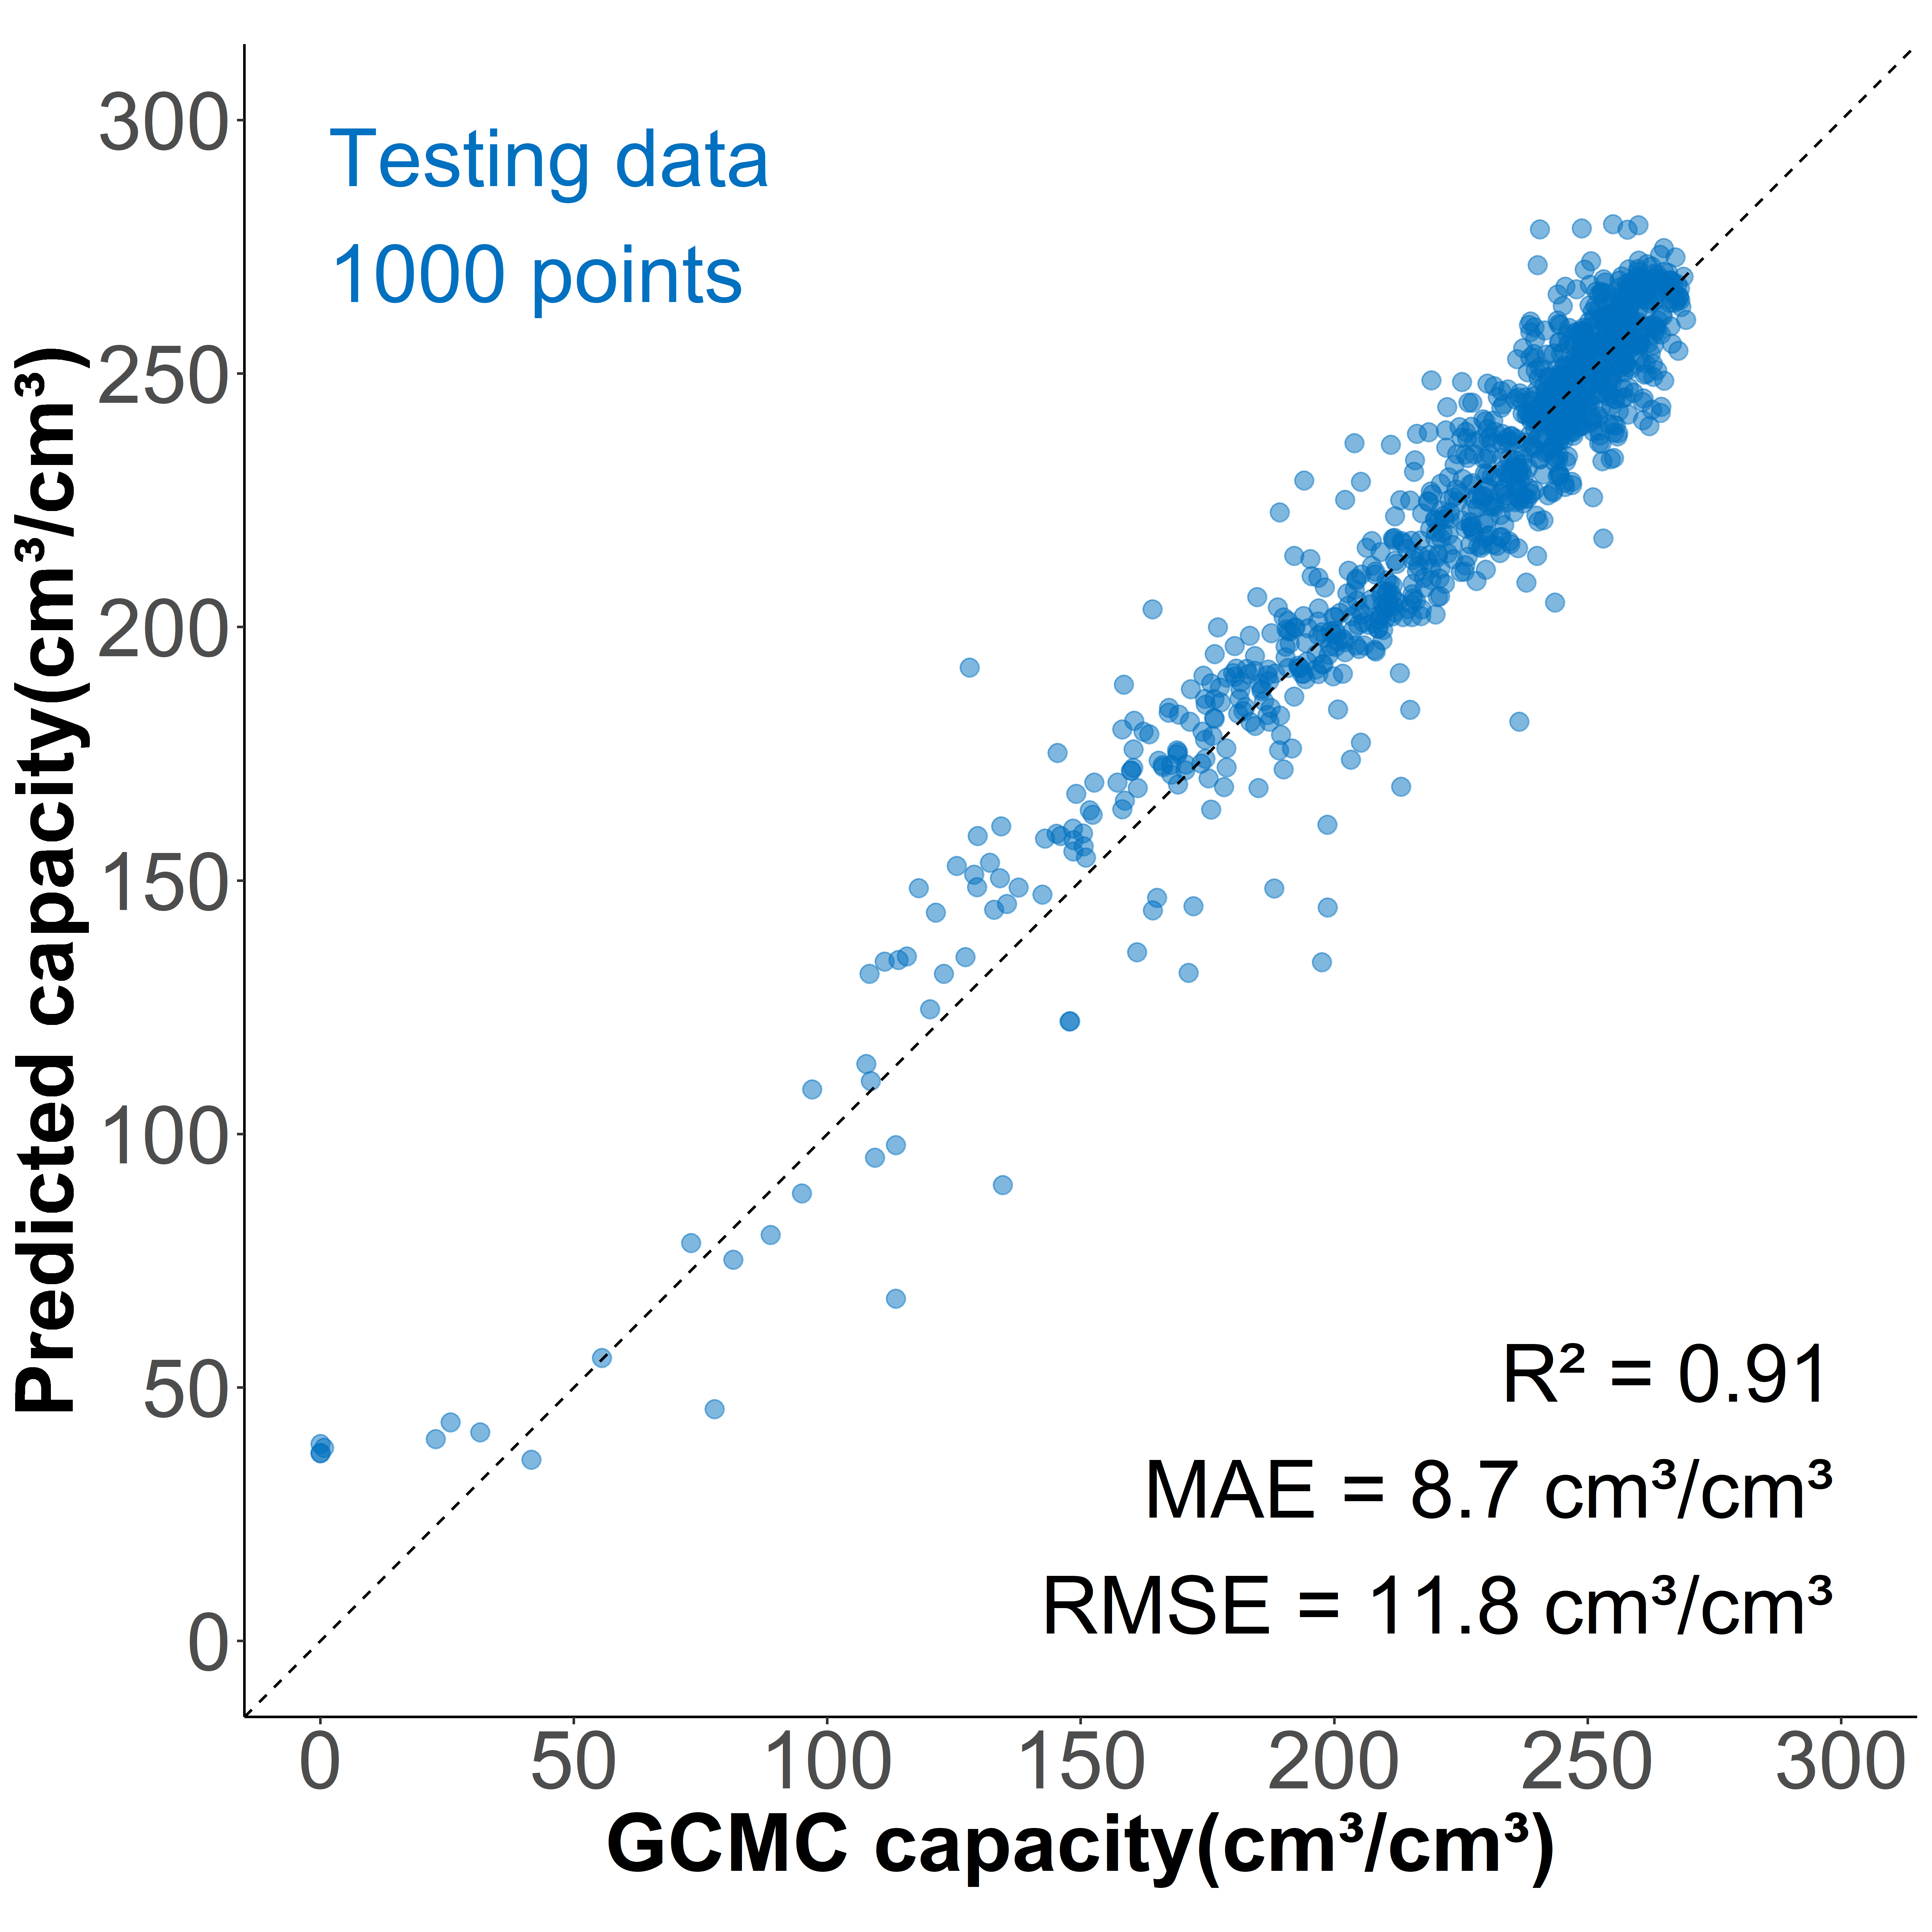

The table this chart was drawn from, first rows:
, id, y_act, 1, 10, 11, 12, 13, 14, 15, 16, 17, 18, 19, 2, 20, 21, 22, 23, 24, 25, 26, 27, 28
1, 10005, 240.5, 0.02205, 0.009452, 0.007922, 0.007381, 0.008642, 0.01116, 0.008552, 0.009362, 0.009542, 0.01206, 0.005581, 0.02439, 0.004951, 0.005041, 0.004861, 0.004681, 0.004231, 0.004591, 0.006121, 0.007651, 0.006481
2, 10009, 253.2, 0.0009645, 0.007065, 0.007933, 0.008343, 0.01046, 0.01112, 0.01321, 0.01177, 0.01126, 0.01184, 0.005956, 0.003834, 0.005883, 0.006462, 0.006414, 0.006727, 0.006438, 0.006993, 0.006993, 0.006944, 0.007571
3, 10027, 262.4, 0.01205, 0.01005, 0.01077, 0.0103, 0.009962, 0.009536, 0.01209, 0.01226, 0.01064, 0.01162, 0.006854, 0.01332, 0.00596, 0.006769, 0.006854, 0.00728, 0.007876, 0.006513, 0.008344, 0.00745, 0.008089
4, 10033, 181.3, 0, 0.002766, 0.003836, 0.004271, 0.005266, 0.005215, 0.005299, 0.005232, 0.005742, 0.006661, 0.003569, 0.0001254, 0.003636, 0.003694, 0.004045, 0.004597, 0.004589, 0.004555, 0.004848, 0.004898, 0.004848
5, 10034, 201.6, 0.001472, 0.003622, 0.004129, 0.004229, 0.004731, 0.004969, 0.005934, 0.006523, 0.006955, 0.006855, 0.003465, 0.002982, 0.003553, 0.003904, 0.003929, 0.003897, 0.003678, 0.003929, 0.003835, 0.00453, 0.004499
6, 10039, 183.5, 0.0005714, 0.003442, 0.003688, 0.003916, 0.004357, 0.004838, 0.005253, 0.006052, 0.006162, 0.006578, 0.003396, 0.001403, 0.003662, 0.003656, 0.004019, 0.003903, 0.004071, 0.003948, 0.004039, 0.004136, 0.004286
7, 10041, 160.3, 3.24675324675325e-05, 0.001838, 0.002416, 0.003162, 0.004162, 0.004695, 0.005253, 0.005383, 0.006123, 0.006403, 0.003357, 0.0005455, 0.00376, 0.003916, 0.003883, 0.003825, 0.004052, 0.003851, 0.003708, 0.003825, 0.004305
8, 10063, 215.3, 0.0001701, 0.004497, 0.004875, 0.005329, 0.005763, 0.005782, 0.006104, 0.007256, 0.006907, 0.008314, 0.00445, 0.001757, 0.004195, 0.004705, 0.004724, 0.004875, 0.004526, 0.004904, 0.004781, 0.005357, 0.005489
9, 10076, 175.9, 0.0001442, 0.003364, 0.004044, 0.004305, 0.004497, 0.004847, 0.005657, 0.0062, 0.006337, 0.007051, 0.003556, 0.0006316, 0.003543, 0.003865, 0.003721, 0.004229, 0.004236, 0.003872, 0.004298, 0.004655, 0.004291
10, 10095, 256.9, 0.003004, 0.006429, 0.006807, 0.007458, 0.00834, 0.008739, 0.008908, 0.009832, 0.01042, 0.01107, 0.005735, 0.007206, 0.005483, 0.005903, 0.005441, 0.00563, 0.005483, 0.006155, 0.00729, 0.006366, 0.006807
11, 1010, 240.7, 0.001784, 0.008692, 0.008964, 0.009237, 0.009887, 0.01098, 0.01073, 0.01081, 0.01126, 0.01212, 0.006032, 0.004172, 0.006576, 0.007181, 0.006712, 0.007513, 0.007045, 0.007347, 0.006818, 0.006833, 0.006893
12, 10149, 158.5, 0.006423, 0.01098, 0.01125, 0.01098, 0.007015, 0.008974, 0.01307, 0.01854, 0.01052, 0.009794, 0.007471, 0.007471, 0.006469, 0.006378, 0.008427, 0.01125, 0.008154, 0.007653, 0.008017, 0.009293, 0.007744
13, 10150, 209.1, 0.004029, 0.00374, 0.004547, 0.004615, 0.005865, 0.007327, 0.0081, 0.008389, 0.008474, 0.008644, 0.0047, 0.003451, 0.004411, 0.00476, 0.004666, 0.004683, 0.00504, 0.004836, 0.005108, 0.004862, 0.005006
14, 1016, 232.6, 0.003328, 0.007006, 0.007581, 0.00757, 0.008472, 0.009059, 0.009206, 0.009871, 0.01122, 0.01148, 0.006397, 0.007107, 0.005652, 0.005787, 0.006385, 0.006735, 0.006509, 0.006453, 0.00669, 0.006927, 0.006859
15, 10165, 148.6, 0.003321, 0.002845, 0.003484, 0.003659, 0.004061, 0.004297, 0.004647, 0.004886, 0.005061, 0.005472, 0.00281, 0.00319, 0.002878, 0.003009, 0.003026, 0.003032, 0.002968, 0.00312, 0.003143, 0.003207, 0.00328
16, 10169, 148.5, 0.004334, 0.002713, 0.00281, 0.00298, 0.00344, 0.003576, 0.003911, 0.004289, 0.005004, 0.00516, 0.002787, 0.003576, 0.002773, 0.002955, 0.003009, 0.003196, 0.002972, 0.003148, 0.003091, 0.00327, 0.003514
17, 10191, 213.5, 0.003953, 0.004413, 0.004705, 0.004705, 0.005873, 0.006344, 0.007445, 0.008579, 0.00941, 0.01047, 0.004941, 0.002369, 0.005603, 0.005322, 0.005278, 0.005379, 0.005334, 0.00576, 0.00548, 0.005648, 0.006445
18, 10200, 196.3, 0.008991, 0.004703, 0.00521, 0.004345, 0.004424, 0.004857, 0.005182, 0.005296, 0.006275, 0.006987, 0.003553, 0.001965, 0.003377, 0.003929, 0.004003, 0.003388, 0.003576, 0.004054, 0.003667, 0.004652, 0.004288
19, 10219, 214.3, 0.005663, 0.005602, 0.005407, 0.004358, 0.004893, 0.005263, 0.005828, 0.006496, 0.007411, 0.00886, 0.00479, 0.001562, 0.005335, 0.005448, 0.005468, 0.005622, 0.005417, 0.005879, 0.00518, 0.005797, 0.005818
20, 10225, 114, 0.0001289, 0.002232, 0.002521, 0.003014, 0.003426, 0.004082, 0.004625, 0.004238, 0.004736, 0.0051, 0.002633, 0.0005547, 0.00291, 0.002996, 0.003004, 0.003287, 0.003637, 0.003965, 0.00401, 0.003783, 0.003994
21, 1025, 221.4, 0.001424, 0.006182, 0.006231, 0.007151, 0.00718, 0.007442, 0.007907, 0.008634, 0.009322, 0.01028, 0.005, 0.001783, 0.006221, 0.006124, 0.006192, 0.006386, 0.00655, 0.007171, 0.007481, 0.008052, 0.007403
22, 10250, 186.1, 0.007198, 0.003845, 0.004179, 0.004795, 0.004773, 0.004898, 0.004925, 0.005324, 0.005513, 0.006075, 0.003326, 0.003639, 0.00317, 0.003348, 0.003677, 0.003764, 0.003969, 0.004476, 0.00405, 0.004579, 0.005108
23, 10255, 150.4, 0.002037, 0.003162, 0.003128, 0.003404, 0.003347, 0.003811, 0.003915, 0.004068, 0.004651, 0.005313, 0.002746, 0.003407, 0.002952, 0.003056, 0.003181, 0.003341, 0.003702, 0.003586, 0.003702, 0.003639, 0.003457
24, 10273, 115.7, 0.0001273, 0.002477, 0.002699, 0.00304, 0.003603, 0.004311, 0.004199, 0.004371, 0.004527, 0.004921, 0.002649, 0.000571, 0.002828, 0.002899, 0.003119, 0.003617, 0.003671, 0.003773, 0.003914, 0.003862, 0.003885
25, 10291, 208.2, 0.007438, 0.00383, 0.003973, 0.004491, 0.004434, 0.004799, 0.005854, 0.006042, 0.00668, 0.007415, 0.003762, 0.005517, 0.003944, 0.003961, 0.003916, 0.004526, 0.004429, 0.004383, 0.004702, 0.004816, 0.00509
26, 10303, 137.7, 0.001025, 0.003471, 0.003544, 0.003389, 0.003581, 0.003649, 0.003944, 0.004157, 0.004393, 0.005001, 0.002589, 0.002749, 0.002823, 0.002744, 0.002968, 0.003291, 0.003233, 0.003151, 0.00317, 0.003228, 0.003354
27, 10304, 200.2, 0.005947, 0.004251, 0.004377, 0.004516, 0.004586, 0.004893, 0.005333, 0.005556, 0.005654, 0.006457, 0.003867, 0.001152, 0.004007, 0.004537, 0.004335, 0.005033, 0.004984, 0.004775, 0.00511, 0.004719, 0.004628
28, 10342, 167.8, 0.007217, 0.003157, 0.003536, 0.003492, 0.004009, 0.004486, 0.004679, 0.005196, 0.004945, 0.005604, 0.002964, 0.003499, 0.003037, 0.002862, 0.003026, 0.00288, 0.00327, 0.003405, 0.003754, 0.003867, 0.003707
29, 10351, 135.4, 0.001008, 0.002841, 0.003621, 0.004065, 0.004252, 0.004606, 0.0041, 0.00435, 0.005062, 0.005474, 0.002618, 0.001634, 0.002664, 0.002699, 0.002843, 0.003102, 0.003148, 0.003064, 0.003362, 0.003297, 0.003529
30, 10355, 127.3, 0.002651, 0.002704, 0.002747, 0.002921, 0.003116, 0.003196, 0.003432, 0.003842, 0.004355, 0.004573, 0.002363, 0.002423, 0.002442, 0.002564, 0.002387, 0.002666, 0.002635, 0.002547, 0.002635, 0.002717, 0.002758
31, 1041, 190.3, 0.0004586, 0.004394, 0.00456, 0.005146, 0.005493, 0.00577, 0.006378, 0.00697, 0.007274, 0.007578, 0.004234, 0.0007413, 0.004117, 0.004896, 0.004384, 0.004704, 0.004917, 0.004938, 0.005008, 0.00505, 0.005173
32, 1044, 240, 0.01158, 0.00858, 0.009409, 0.009181, 0.009552, 0.01052, 0.009581, 0.00981, 0.01101, 0.01101, 0.005949, 0.01527, 0.004776, 0.005348, 0.006807, 0.005577, 0.006178, 0.005834, 0.006549, 0.005949, 0.007407
33, 1061, 199.9, 0.002962, 0.005556, 0.006585, 0.007226, 0.008498, 0.009101, 0.00844, 0.008557, 0.009324, 0.009159, 0.004176, 0.003516, 0.004545, 0.004594, 0.004507, 0.004604, 0.004711, 0.005138, 0.005497, 0.005458, 0.005332
34, 1063, 216.3, 0.0137, 0.006592, 0.006504, 0.007017, 0.007542, 0.00798, 0.008005, 0.009269, 0.009481, 0.009244, 0.004903, 0.01074, 0.004878, 0.004703, 0.004678, 0.005416, 0.004641, 0.004978, 0.005929, 0.006392, 0.006667
35, 1064, 211.4, 0.00688, 0.005641, 0.006592, 0.006642, 0.007855, 0.00793, 0.008468, 0.009031, 0.009581, 0.009018, 0.004828, 0.009181, 0.005491, 0.005141, 0.005216, 0.005291, 0.005253, 0.005804, 0.005266, 0.005854, 0.006404
36, 10966, 207, 0.0007428, 0.002993, 0.003771, 0.004457, 0.005428, 0.007185, 0.008942, 0.008457, 0.008242, 0.009549, 0.004635, 0.00155, 0.004643, 0.004864, 0.0048, 0.004557, 0.005007, 0.004943, 0.005071, 0.005421, 0.0055
37, 10987, 184.3, 0.0001271, 0.003526, 0.003901, 0.004377, 0.005108, 0.005826, 0.006385, 0.00702, 0.008214, 0.00904, 0.004403, 0.0006543, 0.004777, 0.004275, 0.005197, 0.005457, 0.004981, 0.004955, 0.004746, 0.005279, 0.005305
38, 10988, 242.8, 0.005832, 0.007561, 0.009069, 0.008426, 0.00921, 0.01009, 0.01098, 0.01062, 0.01168, 0.01229, 0.006355, 0.007219, 0.006073, 0.006395, 0.006153, 0.006455, 0.006938, 0.006918, 0.006234, 0.006616, 0.007461
39, 11005, 194.8, 0.0002604, 0.004036, 0.004453, 0.004896, 0.006094, 0.00684, 0.007396, 0.007743, 0.008325, 0.008828, 0.004931, 0.002413, 0.004661, 0.004948, 0.00513, 0.005321, 0.004905, 0.005313, 0.005208, 0.005269, 0.00559
40, 11012, 246.6, 0.006384, 0.007409, 0.008296, 0.009025, 0.0093, 0.01023, 0.009734, 0.01036, 0.01064, 0.01167, 0.006562, 0.007271, 0.006483, 0.005714, 0.006424, 0.005892, 0.005951, 0.006286, 0.007015, 0.007133, 0.007034
41, 11015, 246.3, 0.004897, 0.006849, 0.007119, 0.007021, 0.008653, 0.008616, 0.009525, 0.009525, 0.009402, 0.01026, 0.005781, 0.007291, 0.005585, 0.005499, 0.00545, 0.005597, 0.00599, 0.00556, 0.005793, 0.006137, 0.006579
42, 11020, 244.3, 0.001989, 0.006278, 0.007014, 0.00789, 0.007438, 0.00838, 0.00838, 0.008522, 0.00987, 0.009719, 0.004855, 0.00444, 0.005618, 0.006109, 0.005892, 0.005892, 0.005798, 0.006175, 0.006231, 0.006495, 0.006429
43, 11029, 247.4, 0.01626, 0.009688, 0.009878, 0.01049, 0.01071, 0.01068, 0.01242, 0.01197, 0.01303, 0.01246, 0.006003, 0.01638, 0.005357, 0.005889, 0.006953, 0.007713, 0.006953, 0.006725, 0.008359, 0.008321, 0.007257
44, 11062, 246.6, 0.003751, 0.008247, 0.009146, 0.009518, 0.009921, 0.01039, 0.008991, 0.01153, 0.01091, 0.01166, 0.006386, 0.00465, 0.0062, 0.005704, 0.005921, 0.006386, 0.007068, 0.006913, 0.00651, 0.007316, 0.007223
45, 11063, 250.5, 0.005297, 0.00641, 0.00746, 0.007699, 0.007396, 0.008923, 0.009083, 0.009576, 0.01078, 0.01021, 0.00579, 0.006124, 0.005138, 0.005504, 0.005965, 0.005838, 0.006378, 0.006235, 0.005997, 0.006601, 0.006156
46, 11066, 238.1, 0.009394, 0.007706, 0.008831, 0.01, 0.01052, 0.01022, 0.01229, 0.0129, 0.01372, 0.01242, 0.007749, 0.01117, 0.005801, 0.006147, 0.007013, 0.00645, 0.0071, 0.008615, 0.007922, 0.008182, 0.008052
47, 1107, 242.9, 0.008587, 0.008587, 0.009137, 0.009185, 0.01007, 0.01055, 0.01158, 0.01093, 0.01182, 0.01031, 0.005621, 0.01196, 0.00543, 0.005166, 0.006171, 0.006434, 0.006195, 0.005358, 0.006147, 0.005382, 0.006386
48, 11097, 219.9, 0.00097, 0.00337, 0.00341, 0.00618, 0.00666, 0.00703, 0.00767, 0.00756, 0.00843, 0.01107, 0.00613, 0.00165, 0.0058, 0.00537, 0.00524, 0.00512, 0.00638, 0.00568, 0.00522, 0.00558, 0.0075
49, 11100, 238.9, 0.006156, 0.009372, 0.01414, 0.01398, 0.01786, 0.01525, 0.01331, 0.01708, 0.02229, 0.02157, 0.008097, 0.003217, 0.007376, 0.009594, 0.01043, 0.009816, 0.01137, 0.01386, 0.01686, 0.01253, 0.01176
50, 11125, 250.3, 0.001605, 0.007246, 0.007496, 0.00787, 0.0072, 0.007979, 0.008368, 0.009241, 0.009272, 0.01155, 0.005548, 0.002151, 0.005641, 0.005735, 0.006374, 0.006701, 0.006779, 0.006607, 0.006841, 0.007137, 0.00695
51, 11127, 251.3, 0.0002805, 0.005548, 0.006981, 0.006265, 0.007901, 0.007979, 0.008774, 0.01027, 0.0112, 0.01156, 0.006233, 0.004472, 0.006514, 0.005813, 0.00642, 0.006062, 0.006249, 0.006296, 0.006732, 0.006311, 0.006561
52, 11133, 241.6, 0.0002563, 0.005226, 0.006109, 0.006451, 0.006835, 0.007903, 0.009299, 0.01158, 0.01185, 0.01259, 0.007291, 0.00104, 0.006963, 0.00769, 0.007476, 0.007889, 0.009042, 0.008046, 0.008117, 0.008117, 0.00853
53, 11137, 244.1, 0.01177, 0.01475, 0.01418, 0.01245, 0.01687, 0.01463, 0.01452, 0.01705, 0.01538, 0.01641, 0.00924, 0.006657, 0.007748, 0.009011, 0.009412, 0.009011, 0.009355, 0.008609, 0.01142, 0.01067, 0.01079
54, 11138, 234.2, 0.0002319, 0.004905, 0.004998, 0.006262, 0.006656, 0.007514, 0.00843, 0.009346, 0.01077, 0.01164, 0.006111, 0.0008001, 0.006273, 0.006169, 0.006262, 0.006006, 0.006238, 0.00683, 0.006551, 0.006447, 0.006227
55, 11141, 237, 0.0002549, 0.004784, 0.005069, 0.005265, 0.00598, 0.006265, 0.006873, 0.007696, 0.009127, 0.009382, 0.005559, 0.0006667, 0.005245, 0.005294, 0.005402, 0.006049, 0.005902, 0.005931, 0.006529, 0.006637, 0.006314
56, 11159, 261.9, 0.006185, 0.009593, 0.009333, 0.008852, 0.01348, 0.01389, 0.01359, 0.01478, 0.01474, 0.01726, 0.009519, 0.005, 0.01041, 0.009, 0.008407, 0.01067, 0.01167, 0.01226, 0.01293, 0.01144, 0.01226
57, 11166, 258.6, 0.01371, 0.007951, 0.009468, 0.009636, 0.01208, 0.01346, 0.01542, 0.01486, 0.01253, 0.012, 0.0059, 0.008428, 0.006743, 0.005647, 0.006012, 0.006125, 0.005478, 0.005984, 0.006911, 0.00826, 0.008653
58, 11194, 226.8, 0.0006845, 0.003751, 0.004454, 0.005636, 0.005786, 0.005561, 0.006967, 0.008824, 0.009452, 0.009405, 0.004848, 0.001303, 0.005289, 0.00497, 0.005429, 0.005345, 0.005589, 0.005411, 0.006414, 0.006001, 0.006095
59, 112, 231.7, 0.1157, 0.002951, 0.002213, 0.004466, 0.003029, 0.001359, 0.00167, 0.00132, 0.000932, 0.0007766, 0.0008543, 0.04994, 0.0005436, 0.001864, 0.0005048, 0.0002718, 0.000233, 0.0005048, 0.0007378, 0.00101, 0.000466
60, 11203, 169, 0.0008246, 0.002305, 0.003116, 0.003762, 0.004156, 0.004099, 0.004802, 0.005107, 0.005777, 0.006142, 0.00335, 0.001293, 0.003678, 0.003617, 0.003608, 0.003387, 0.003743, 0.004067, 0.004085, 0.004001, 0.004324
... 940 more rows
